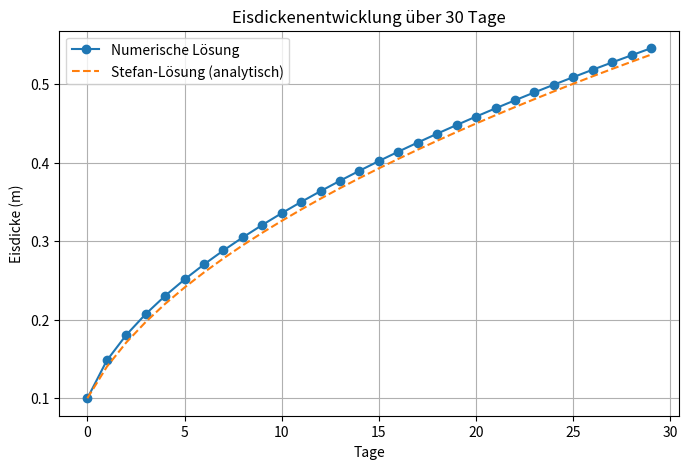
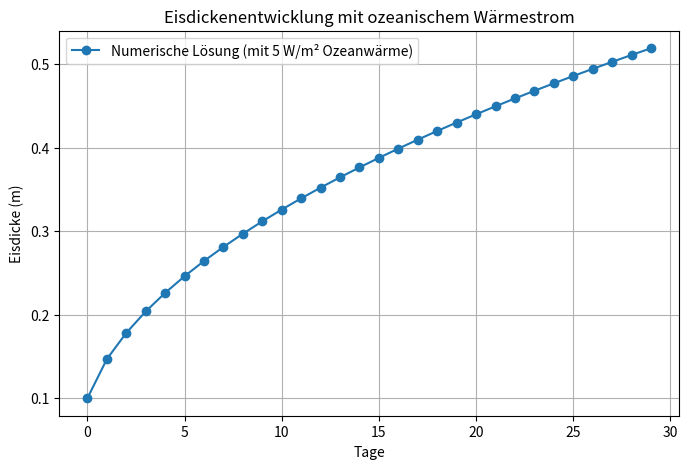

Reproduce these figures in Python, in order.
import matplotlib.pyplot as plt
import numpy as np


DAYS = 30 # duration of simulation
Tbot = -1.8 # Temperature at the bottom [C]
Tsurf = -10
L = 334000 # Latent heat of freezing for water [ J/kg ]
RHO = 970 # d e n si t y o f i c e [ kg /mˆ 3]
K_ice = 2.2 # he a t c o n d u c ti vi t y o f i c e [W/ (m K) ]
K_snow = 0.3 # he a t c o n d u c ti vi t y o f snow [W/ (m K) ]
SEC_PER_DAY = 86400 # How many s e c o n d s i n one day
H_ice_initial = 0.1 # in meters
Q_ocean = 5  # W/m Ocean heat flux pos= Wärme aus Ocean nach oben


h_ice = np.zeros(DAYS)
h_ice[0] = H_ice_initial



for day in range(1,DAYS):
    h_prev = h_ice[day -1]
    #Wärmestrom durchs Eis
    Q = K_ice * (Tbot - Tsurf) / h_prev   # W/m²
    # Dickenänderung pro Tag
    dh = (Q / (RHO * L)) * SEC_PER_DAY
    # Neue Dicke
    h_ice[day] = h_prev + dh

# --- Analytische Stefan-Lösung ---
t = np.arange(DAYS) * SEC_PER_DAY
h_stefan = np.sqrt(H_ice_initial ** 2 +
                   2 * K_ice * (Tbot - Tsurf) / (RHO * L) * t)

# --- Plot ---
plt.figure(figsize=(8, 5))
plt.plot(h_ice, label="Numerische Lösung", marker="o")
plt.plot(h_stefan, label="Stefan-Lösung (analytisch)", linestyle="--")
plt.xlabel("Tage")
plt.ylabel("Eisdicke (m)")
plt.title("Eisdickenentwicklung über 30 Tage")
plt.grid(True)
plt.legend()
plt.show()

# --- Ergebnisse ---
print("Enddicke numerisch:  ", h_ice[-1], "m")
print("Enddicke analytisch: ", h_stefan[-1], "m")


h_ice = np.zeros(DAYS)
h_ice[0] = H_ice_initial
#with Ocean
for day in range(1, DAYS):
    h_prev = h_ice[day - 1]

    # Wärmeleitung durch das Eis
    Q_cond = K_ice * (Tbot - Tsurf) / h_prev  # W/m²

    # Netto-Wärmefluss (Ozean liefert Wärme nach oben → reduziert Wachstum)
    Q_net = Q_cond - Q_ocean

    # Dickenänderung
    dh = (Q_net / (RHO * L)) * SEC_PER_DAY

    h_ice[day] = h_prev + dh

# --- Plot ---
plt.figure(figsize=(8, 5))
plt.plot(h_ice, marker="o", label="Numerische Lösung (mit 5 W/m² Ozeanwärme)")
plt.xlabel("Tage")
plt.ylabel("Eisdicke (m)")
plt.title("Eisdickenentwicklung mit ozeanischem Wärmestrom")
plt.grid(True)
plt.legend()
plt.show()

print("Enddicke nach 30 Tagen (mit 5 W/m²):", h_ice[-1], "m")
